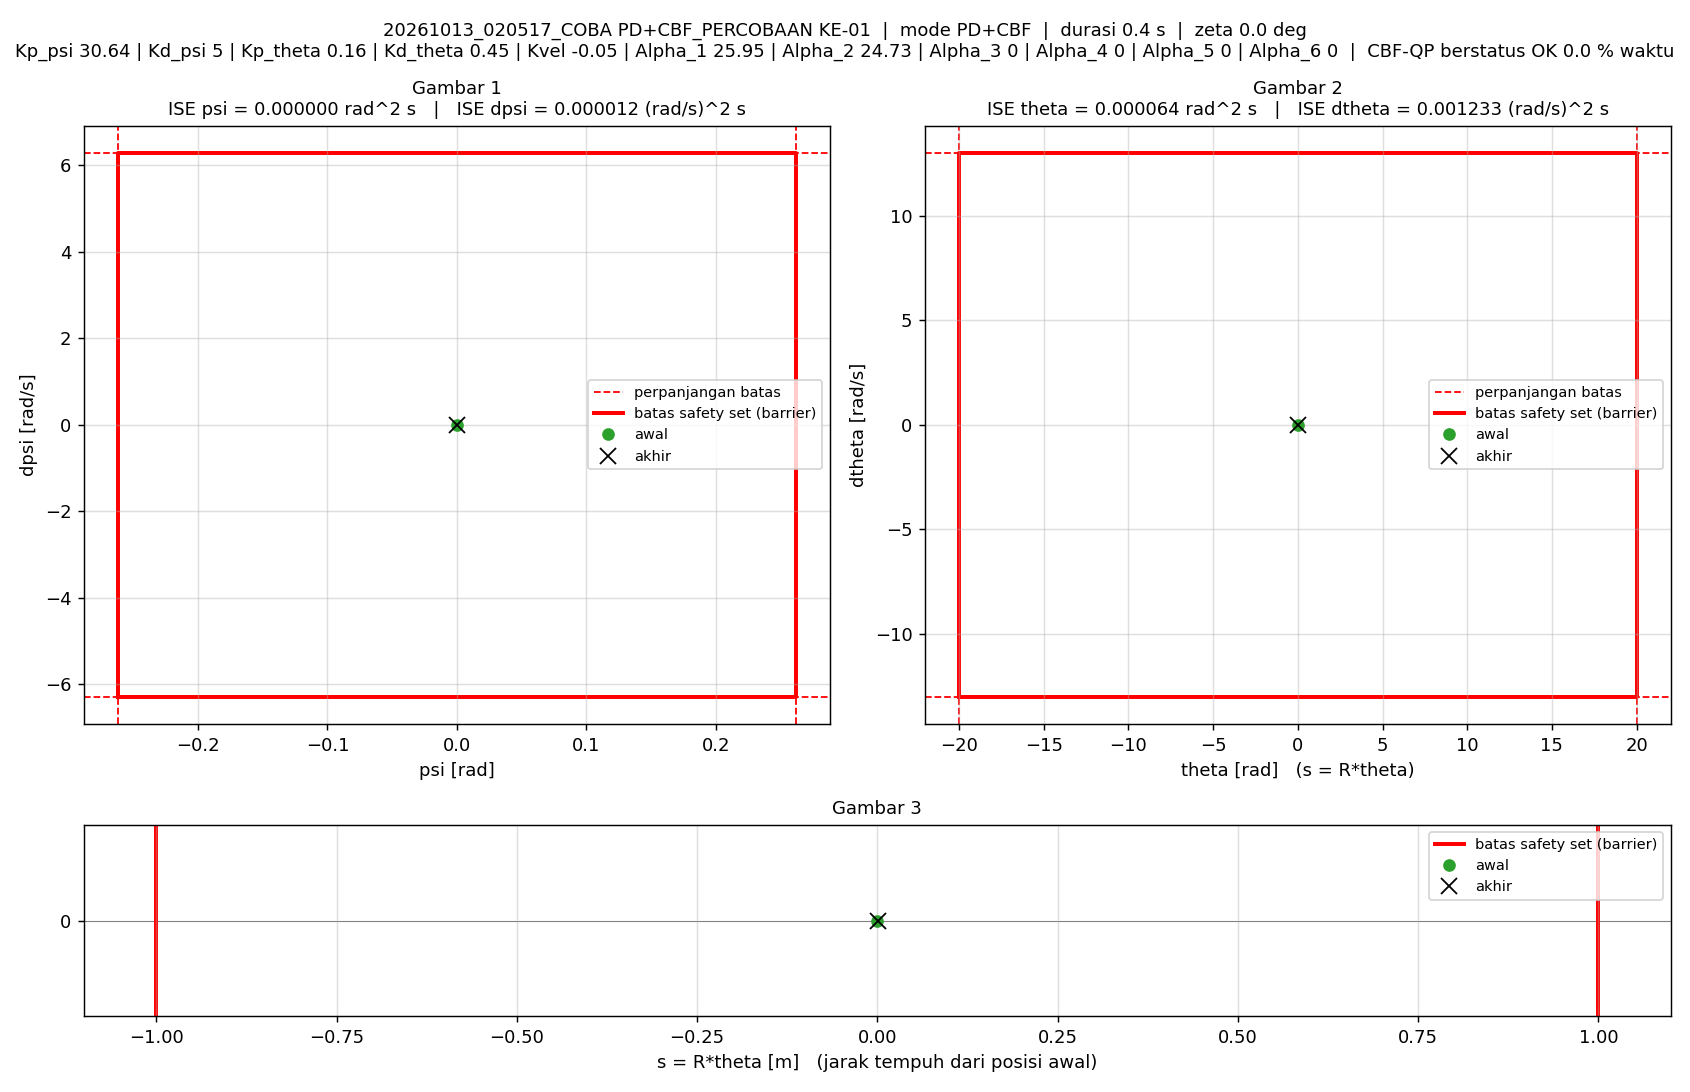

The table this chart was drawn from, first rows:
t_s, theta_rad, dtheta_rad_s, psi_rad, dpsi_rad_s, error_theta, error_dtheta, error_psi, error_dpsi, u_PD_Nm, u_Nm, status_cbf, dorong_N, ISE_theta, ISE_dtheta, ISE_psi, ISE_dpsi, Kp_psi, Kd_psi, Kp_theta, Kd_theta, Kvel, Alpha_1, Alpha_2
0.005, 0, 0, -1.5560297e-07, 0, 0, 0, 1.5560297e-07, 0, -4.767675e-06, -4.767675e-06, ALPHA_NOL, 0, 0, 0, 1.2106142e-16, 0, 30.64, 5, 0.16, 0.45, -0.05, 25.95, 24.73
0.01, 4.1570973e-05, 0.01085, -5.3650299e-07, -0.0001391, -4.1570973e-05, -0.01085, 5.3650299e-07, 0.0001391, 0.004178, 0.004178, ALPHA_NOL, 0, 8.6407289e-12, 5.8887924e-07, 1.5602387e-15, 9.6749555e-11, 30.64, 5, 0.16, 0.45, -0.05, 25.95, 24.73
0.015, 0.0001137, 0.01712, -4.0021218e-06, -0.0008138, -0.0001137, -0.01712, 4.0021218e-06, 0.0008138, 0.003529, 0.003529, ALPHA_NOL, 0, 7.3254025e-11, 2.0538554e-06, 8.1645132e-14, 3.4080175e-09, 30.64, 5, 0.16, 0.45, -0.05, 25.95, 24.73
0.02, 0.0002196, 0.0247, -1.7775038e-05, -0.003284, -0.0002196, -0.0247, 1.7775038e-05, 0.003284, -0.005815, -0.005815, ALPHA_NOL, 0, 3.1426617e-10, 5.1040473e-06, 1.661405e-12, 5.7329534e-08, 30.64, 5, 0.16, 0.45, -0.05, 25.95, 24.73
0.025, 0.0003561, 0.03034, -5.1051573e-05, -0.007673, -0.0003561, -0.03034, 5.1051573e-05, 0.007673, -0.02622, -0.02622, ALPHA_NOL, 0, 9.4841266e-10, 9.7068927e-06, 1.4692721e-11, 3.5170053e-07, 30.64, 5, 0.16, 0.45, -0.05, 25.95, 24.73
0.03, 0.0005161, 0.03415, -9.4402963e-05, -0.008323, -0.0005161, -0.03415, 9.4402963e-05, 0.008323, -0.02906, -0.02906, ALPHA_NOL, 0, 2.2801594e-09, 1.553886e-05, 5.9252318e-11, 6.9805563e-07, 30.64, 5, 0.16, 0.45, -0.05, 25.95, 24.73
0.035, 0.0006475, 0.02659, -0.0001508, -0.007726, -0.0006475, -0.02659, 0.0001508, 0.007726, -0.03118, -0.03118, ALPHA_NOL, 0, 4.3762033e-09, 1.9073067e-05, 1.7294737e-10, 9.9653883e-07, 30.64, 5, 0.16, 0.45, -0.05, 25.95, 24.73
0.04, 0.0007767, 0.02515, -0.0001639, 0.0005229, -0.0007767, -0.02515, 0.0001639, -0.0005229, 0.009032, 0.009032, ALPHA_NOL, 0, 7.3928563e-09, 2.2234865e-05, 3.0728939e-10, 9.9790584e-07, 30.64, 5, 0.16, 0.45, -0.05, 25.95, 24.73
0.045, 0.0008618, 0.01803, -0.0001694, 0.004249, -0.0008618, -0.01803, 0.0001694, -0.004249, 0.02431, 0.02431, ALPHA_NOL, 0, 1.1106422e-08, 2.3861064e-05, 4.5075374e-10, 1.0881617e-06, 30.64, 5, 0.16, 0.45, -0.05, 25.95, 24.73
0.05, 0.0009767, 0.02678, -0.000168, -0.00187, -0.0009767, -0.02678, 0.000168, 0.00187, -0.002287, -0.002287, ALPHA_NOL, 0, 1.5875656e-08, 2.7448102e-05, 5.918981e-10, 1.105639e-06, 30.64, 5, 0.16, 0.45, -0.05, 25.95, 24.73
0.055, 0.001199, 0.04788, -0.0001636, -0.005562, -0.001199, -0.04788, 0.0001636, 0.005562, -0.01108, -0.01108, ALPHA_NOL, 0, 2.3058649e-08, 3.8908571e-05, 7.2571823e-10, 1.2602918e-06, 30.64, 5, 0.16, 0.45, -0.05, 25.95, 24.73
0.06, 0.001453, 0.05142, -0.0002008, -0.01023, -0.001453, -0.05142, 0.0002008, 0.01023, -0.03391, -0.03391, ALPHA_NOL, 0, 3.3615804e-08, 5.2126709e-05, 9.272445e-10, 1.783144e-06, 30.64, 5, 0.16, 0.45, -0.05, 25.95, 24.73
0.065, 0.001715, 0.05489, -0.0002563, -0.009743, -0.001715, -0.05489, 0.0002563, 0.009743, -0.0316, -0.0316, ALPHA_NOL, 0, 4.8314548e-08, 6.719058e-05, 1.2556772e-09, 2.2578064e-06, 30.64, 5, 0.16, 0.45, -0.05, 25.95, 24.73
0.07, 0.001937, 0.04724, -0.0003239, -0.006267, -0.001937, -0.04724, 0.0003239, 0.006267, -0.0197, -0.0197, ALPHA_NOL, 0, 6.7065571e-08, 7.8346585e-05, 1.7803788e-09, 2.4542077e-06, 30.64, 5, 0.16, 0.45, -0.05, 25.95, 24.73
0.075, 0.002138, 0.04426, -0.0003608, 0.0009431, -0.002138, -0.04426, 0.0003608, -0.0009431, 0.01392, 0.01392, ALPHA_NOL, 0, 8.9925034e-08, 8.8142147e-05, 2.4313559e-09, 2.458655e-06, 30.64, 5, 0.16, 0.45, -0.05, 25.95, 24.73
0.08, 0.002315, 0.03889, -0.0003817, 0.002002, -0.002315, -0.03889, 0.0003817, -0.002002, 0.01619, 0.01619, ALPHA_NOL, 0, 1.1671055e-07, 9.5705168e-05, 3.1596604e-09, 2.4786936e-06, 30.64, 5, 0.16, 0.45, -0.05, 25.95, 24.73
0.085, 0.002569, 0.04943, -0.0003574, -0.002675, -0.002569, -0.04943, 0.0003574, 0.002675, -0.001671, -0.001671, ALPHA_NOL, 0, 1.4970959e-07, 0.0001079, 3.7981925e-09, 2.5144711e-06, 30.64, 5, 0.16, 0.45, -0.05, 25.95, 24.73
0.09, 0.002915, 0.06754, -0.0003228, -0.001548, -0.002915, -0.06754, 0.0003228, 0.001548, 0.01323, 0.01323, ALPHA_NOL, 0, 1.9219307e-07, 0.0001307, 4.3192544e-09, 2.5264471e-06, 30.64, 5, 0.16, 0.45, -0.05, 25.95, 24.73
0.095, 0.003248, 0.06542, -0.0003527, -0.009702, -0.003248, -0.06542, 0.0003527, 0.009702, -0.02936, -0.02936, ALPHA_NOL, 0, 2.4495505e-07, 0.0001521, 4.9410826e-09, 2.9971101e-06, 30.64, 5, 0.16, 0.45, -0.05, 25.95, 24.73
0.1, 0.00364, 0.07754, -0.0003848, -0.01358, -0.00364, -0.07754, 0.0003848, 0.01358, -0.04424, -0.04424, ALPHA_NOL, 0, 3.1119506e-07, 0.0001822, 5.6815802e-09, 3.9197054e-06, 30.64, 5, 0.16, 0.45, -0.05, 25.95, 24.73
0.105, 0.003942, 0.06813, -0.0005064, -0.01245, -0.003942, -0.06813, 0.0005064, 0.01245, -0.04645, -0.04645, ALPHA_NOL, 0, 3.8889249e-07, 0.0002054, 6.9637499e-09, 4.6941342e-06, 30.64, 5, 0.16, 0.45, -0.05, 25.95, 24.73
0.11, 0.004173, 0.0582, -0.0006194, -0.002863, -0.004173, -0.0582, 0.0006194, 0.002863, -0.006434, -0.006434, ALPHA_NOL, 0, 4.7596783e-07, 0.0002223, 8.8822847e-09, 4.735108e-06, 30.64, 5, 0.16, 0.45, -0.05, 25.95, 24.73
0.115, 0.004351, 0.04396, -0.0006847, 0.003429, -0.004351, -0.04396, 0.0006847, -0.003429, 0.01664, 0.01664, ALPHA_NOL, 0, 5.7064448e-07, 0.000232, 1.1226572e-08, 4.7939115e-06, 30.64, 5, 0.16, 0.45, -0.05, 25.95, 24.73
0.12, 0.004587, 0.04645, -0.0006673, 0.0007152, -0.004587, -0.04645, 0.0006673, -0.0007152, 0.004769, 0.004769, ALPHA_NOL, 0, 6.7585342e-07, 0.0002428, 1.3452704e-08, 4.7964692e-06, 30.64, 5, 0.16, 0.45, -0.05, 25.95, 24.73
0.125, 0.004933, 0.06438, -0.0006108, -0.001537, -0.004933, -0.06438, 0.0006108, 0.001537, 0.003361, 0.003361, ALPHA_NOL, 0, 7.9751078e-07, 0.0002635, 1.5317987e-08, 4.8082879e-06, 30.64, 5, 0.16, 0.45, -0.05, 25.95, 24.73
0.13, 0.005314, 0.0748, -0.0005977, -0.004174, -0.005314, -0.0748, 0.0005977, 0.004174, -0.004671, -0.004671, ALPHA_NOL, 0, 9.3872309e-07, 0.0002915, 1.7104254e-08, 4.8953977e-06, 30.64, 5, 0.16, 0.45, -0.05, 25.95, 24.73
0.135, 0.005742, 0.08281, -0.0006034, -0.008822, -0.005742, -0.08281, 0.0006034, 0.008822, -0.02441, -0.02441, ALPHA_NOL, 0, 1.1035507e-06, 0.0003258, 1.892471e-08, 5.2845582e-06, 30.64, 5, 0.16, 0.45, -0.05, 25.95, 24.73
0.14, 0.006225, 0.09309, -0.0006018, -0.00667, -0.006225, -0.09309, 0.0006018, 0.00667, -0.008904, -0.008904, ALPHA_NOL, 0, 1.2973313e-06, 0.0003691, 2.073575e-08, 5.5070018e-06, 30.64, 5, 0.16, 0.45, -0.05, 25.95, 24.73
0.145, 0.006591, 0.08384, -0.0007231, -0.0121, -0.006591, -0.08384, 0.0007231, 0.0121, -0.04387, -0.04387, ALPHA_NOL, 0, 1.5145569e-06, 0.0004043, 2.3350068e-08, 6.2389641e-06, 30.64, 5, 0.16, 0.45, -0.05, 25.95, 24.73
0.15, 0.00704, 0.09362, -0.0007736, -0.008986, -0.00704, -0.09362, 0.0007736, 0.008986, -0.02538, -0.02538, ALPHA_NOL, 0, 1.762382e-06, 0.0004481, 2.6342293e-08, 6.6427286e-06, 30.64, 5, 0.16, 0.45, -0.05, 25.95, 24.73
0.155, 0.007359, 0.08166, -0.0009223, -0.005995, -0.007359, -0.08166, 0.0009223, 0.005995, -0.02031, -0.02031, ALPHA_NOL, 0, 2.0331901e-06, 0.0004814, 3.0595379e-08, 6.8224119e-06, 30.64, 5, 0.16, 0.45, -0.05, 25.95, 24.73
0.16, 0.007709, 0.08237, -0.001003, -0.002667, -0.007709, -0.08237, 0.001003, 0.002667, -0.005756, -0.005756, ALPHA_NOL, 0, 2.3303519e-06, 0.0005153, 3.5622434e-08, 6.8579643e-06, 30.64, 5, 0.16, 0.45, -0.05, 25.95, 24.73
0.165, 0.008103, 0.08571, -0.001037, -0.0004805, -0.008103, -0.08571, 0.001037, 0.0004805, 0.005687, 0.005687, ALPHA_NOL, 0, 2.6586654e-06, 0.0005521, 4.1000465e-08, 6.8591187e-06, 30.64, 5, 0.16, 0.45, -0.05, 25.95, 24.73
0.17, 0.008578, 0.09317, -0.001026, -0.003992, -0.008578, -0.09317, 0.001026, 0.003992, -0.008083, -0.008083, ALPHA_NOL, 0, 3.0266154e-06, 0.0005955, 4.6259288e-08, 6.9388061e-06, 30.64, 5, 0.16, 0.45, -0.05, 25.95, 24.73
0.175, 0.009154, 0.1098, -0.0009918, -0.006229, -0.009154, -0.1098, 0.0009918, 0.006229, -0.01066, -0.01066, ALPHA_NOL, 0, 3.4456356e-06, 0.0006558, 5.1177294e-08, 7.1328046e-06, 30.64, 5, 0.16, 0.45, -0.05, 25.95, 24.73
0.18, 0.009768, 0.1199, -0.0009904, -0.006977, -0.009768, -0.1199, 0.0009904, 0.006977, -0.009708, -0.009708, ALPHA_NOL, 0, 3.9227301e-06, 0.0007277, 5.6081647e-08, 7.3762085e-06, 30.64, 5, 0.16, 0.45, -0.05, 25.95, 24.73
0.185, 0.01038, 0.1274, -0.001045, -0.009487, -0.01038, -0.1274, 0.001045, 0.009487, -0.02045, -0.02045, ALPHA_NOL, 0, 4.4612199e-06, 0.0008088, 6.1542285e-08, 7.826191e-06, 30.64, 5, 0.16, 0.45, -0.05, 25.95, 24.73
0.19, 0.01091, 0.1104, -0.001141, -0.007815, -0.01091, -0.1104, 0.001141, 0.007815, -0.0226, -0.0226, ALPHA_NOL, 0, 5.0563097e-06, 0.0008698, 6.8055207e-08, 8.1315684e-06, 30.64, 5, 0.16, 0.45, -0.05, 25.95, 24.73
0.195, 0.01131, 0.09264, -0.001253, -0.001026, -0.01131, -0.09264, 0.001253, 0.001026, -2.9169692e-05, -2.9169692e-05, ALPHA_NOL, 0, 5.696431e-06, 0.0009128, 7.5909019e-08, 8.1368284e-06, 30.64, 5, 0.16, 0.45, -0.05, 25.95, 24.73
0.2, 0.01166, 0.07472, -0.001305, 0.006381, -0.01166, -0.07472, 0.001305, -0.006381, 0.02742, 0.02742, ALPHA_NOL, 0, 6.3756674e-06, 0.0009407, 8.4422367e-08, 8.3404366e-06, 30.64, 5, 0.16, 0.45, -0.05, 25.95, 24.73
0.205, 0.01199, 0.0659, -0.001277, 0.008118, -0.01199, -0.0659, 0.001277, -0.008118, 0.03304, 0.03304, ALPHA_NOL, 0, 7.0948425e-06, 0.0009624, 9.2574511e-08, 8.6699862e-06, 30.64, 5, 0.16, 0.45, -0.05, 25.95, 24.73
0.21, 0.01243, 0.06916, -0.001155, 0.00405, -0.01243, -0.06916, 0.001155, -0.00405, 0.01798, 0.01798, ALPHA_NOL, 0, 7.8668761e-06, 0.0009863, 9.924108e-08, 8.7520023e-06, 30.64, 5, 0.16, 0.45, -0.05, 25.95, 24.73
0.215, 0.01294, 0.07467, -0.001003, -0.001783, -0.01294, -0.07467, 0.001003, 0.001783, -0.003984, -0.003984, ALPHA_NOL, 0, 8.7036838e-06, 0.001014, 1.0427428e-07, 8.7678975e-06, 30.64, 5, 0.16, 0.45, -0.05, 25.95, 24.73
0.22, 0.01336, 0.07446, -0.0009653, -0.004256, -0.01336, -0.07446, 0.0009653, 0.004256, -0.01521, -0.01521, ALPHA_NOL, 0, 9.596633e-06, 0.001042, 1.0893295e-07, 8.8584666e-06, 30.64, 5, 0.16, 0.45, -0.05, 25.95, 24.73
0.225, 0.01368, 0.0705, -0.001008, 0.002997, -0.01368, -0.0705, 0.001008, -0.002997, 0.018, 0.018, ALPHA_NOL, 0, 1.0532396e-05, 0.001067, 1.140177e-07, 8.903388e-06, 30.64, 5, 0.16, 0.45, -0.05, 25.95, 24.73
0.23, 0.01385, 0.0526, -0.001121, 0.002953, -0.01385, -0.0526, 0.001121, -0.002953, 0.006302, 0.006302, ALPHA_NOL, 0, 1.1491717e-05, 0.001081, 1.2030107e-07, 8.9469781e-06, 30.64, 5, 0.16, 0.45, -0.05, 25.95, 24.73
0.235, 0.01423, 0.05665, -0.001, 0.00345, -0.01423, -0.05665, 0.001, -0.00345, 0.01437, 0.01437, ALPHA_NOL, 0, 1.2504322e-05, 0.001097, 1.2530373e-07, 9.0064813e-06, 30.64, 5, 0.16, 0.45, -0.05, 25.95, 24.73
0.24, 0.0145, 0.0521, -0.0009858, 0.00241, -0.0145, -0.0521, 0.0009858, -0.00241, 0.007609, 0.007609, ALPHA_NOL, 0, 1.3555688e-05, 0.00111, 1.3016245e-07, 9.0355143e-06, 30.64, 5, 0.16, 0.45, -0.05, 25.95, 24.73
0.245, 0.01481, 0.05222, -0.0009337, 0.0005709, -0.01481, -0.05222, 0.0009337, -0.0005709, 0.000113, 0.000113, ALPHA_NOL, 0, 1.4651936e-05, 0.001124, 1.3452115e-07, 9.0371438e-06, 30.64, 5, 0.16, 0.45, -0.05, 25.95, 24.73
0.25, 0.01505, 0.04909, -0.0009408, -0.0005541, -0.01505, -0.04909, 0.0009408, 0.0005541, -0.007096, -0.007096, ALPHA_NOL, 0, 1.578476e-05, 0.001136, 1.3894641e-07, 9.0386788e-06, 30.64, 5, 0.16, 0.45, -0.05, 25.95, 24.73
0.255, 0.01526, 0.04387, -0.0009573, 0.0006616, -0.01526, -0.04387, 0.0009573, -0.0006616, -0.003841, -0.003841, ALPHA_NOL, 0, 1.6949755e-05, 0.001146, 1.4352871e-07, 9.0408675e-06, 30.64, 5, 0.16, 0.45, -0.05, 25.95, 24.73
0.26, 0.01539, 0.03495, -0.001012, 0.00249, -0.01539, -0.03495, 0.001012, -0.00249, -0.0003786, -0.0003786, ALPHA_NOL, 0, 1.8134481e-05, 0.001152, 1.4865281e-07, 9.0718621e-06, 30.64, 5, 0.16, 0.45, -0.05, 25.95, 24.73
0.265, 0.01549, 0.02986, -0.001053, 0.005861, -0.01549, -0.02986, 0.001053, -0.005861, 0.01295, 0.01295, ALPHA_NOL, 0, 1.9334058e-05, 0.001156, 1.5419795e-07, 9.2435904e-06, 30.64, 5, 0.16, 0.45, -0.05, 25.95, 24.73
0.27, 0.01561, 0.02286, -0.001039, 0.00486, -0.01561, -0.02286, 0.001039, -0.00486, 0.00525, 0.00525, ALPHA_NOL, 0, 2.0551677e-05, 0.001159, 1.5959585e-07, 9.3617111e-06, 30.64, 5, 0.16, 0.45, -0.05, 25.95, 24.73
0.275, 0.01584, 0.029, -0.0009003, 0.008425, -0.01584, -0.029, 0.0009003, -0.008425, 0.03012, 0.03012, ALPHA_NOL, 0, 2.1806459e-05, 0.001163, 1.6364845e-07, 9.7165783e-06, 30.64, 5, 0.16, 0.45, -0.05, 25.95, 24.73
0.28, 0.016, 0.02623, -0.0008369, 0.007817, -0.016, -0.02623, 0.0008369, -0.007817, 0.02781, 0.02781, ALPHA_NOL, 0, 2.3086662e-05, 0.001166, 1.6715039e-07, 1.0022136e-05, 30.64, 5, 0.16, 0.45, -0.05, 25.95, 24.73
0.285, 0.01636, 0.0333, -0.0006152, 0.001098, -0.01636, -0.0333, 0.0006152, -0.001098, 0.004243, 0.004243, ALPHA_NOL, 0, 2.4424307e-05, 0.001172, 1.6904282e-07, 1.0028166e-05, 30.64, 5, 0.16, 0.45, -0.05, 25.95, 24.73
0.29, 0.01671, 0.04467, -0.0004565, -8.0334135e-05, -0.01671, -0.04467, 0.0004565, 8.0334135e-05, 0.008386, 0.008386, ALPHA_NOL, 0, 2.5821027e-05, 0.001182, 1.7008465e-07, 1.0028198e-05, 30.64, 5, 0.16, 0.45, -0.05, 25.95, 24.73
0.295, 0.01692, 0.03955, -0.0004703, -0.003039, -0.01692, -0.03955, 0.0004703, 0.003039, -0.009104, -0.009104, ALPHA_NOL, 0, 2.7251928e-05, 0.00119, 1.7119075e-07, 1.0074376e-05, 30.64, 5, 0.16, 0.45, -0.05, 25.95, 24.73
0.3, 0.01717, 0.04004, -0.0004317, -0.003296, -0.01717, -0.04004, 0.0004317, 0.003296, -0.008943, -0.008943, ALPHA_NOL, 0, 2.872606e-05, 0.001198, 1.7212276e-07, 1.0128683e-05, 30.64, 5, 0.16, 0.45, -0.05, 25.95, 24.73
... 21 more rows
